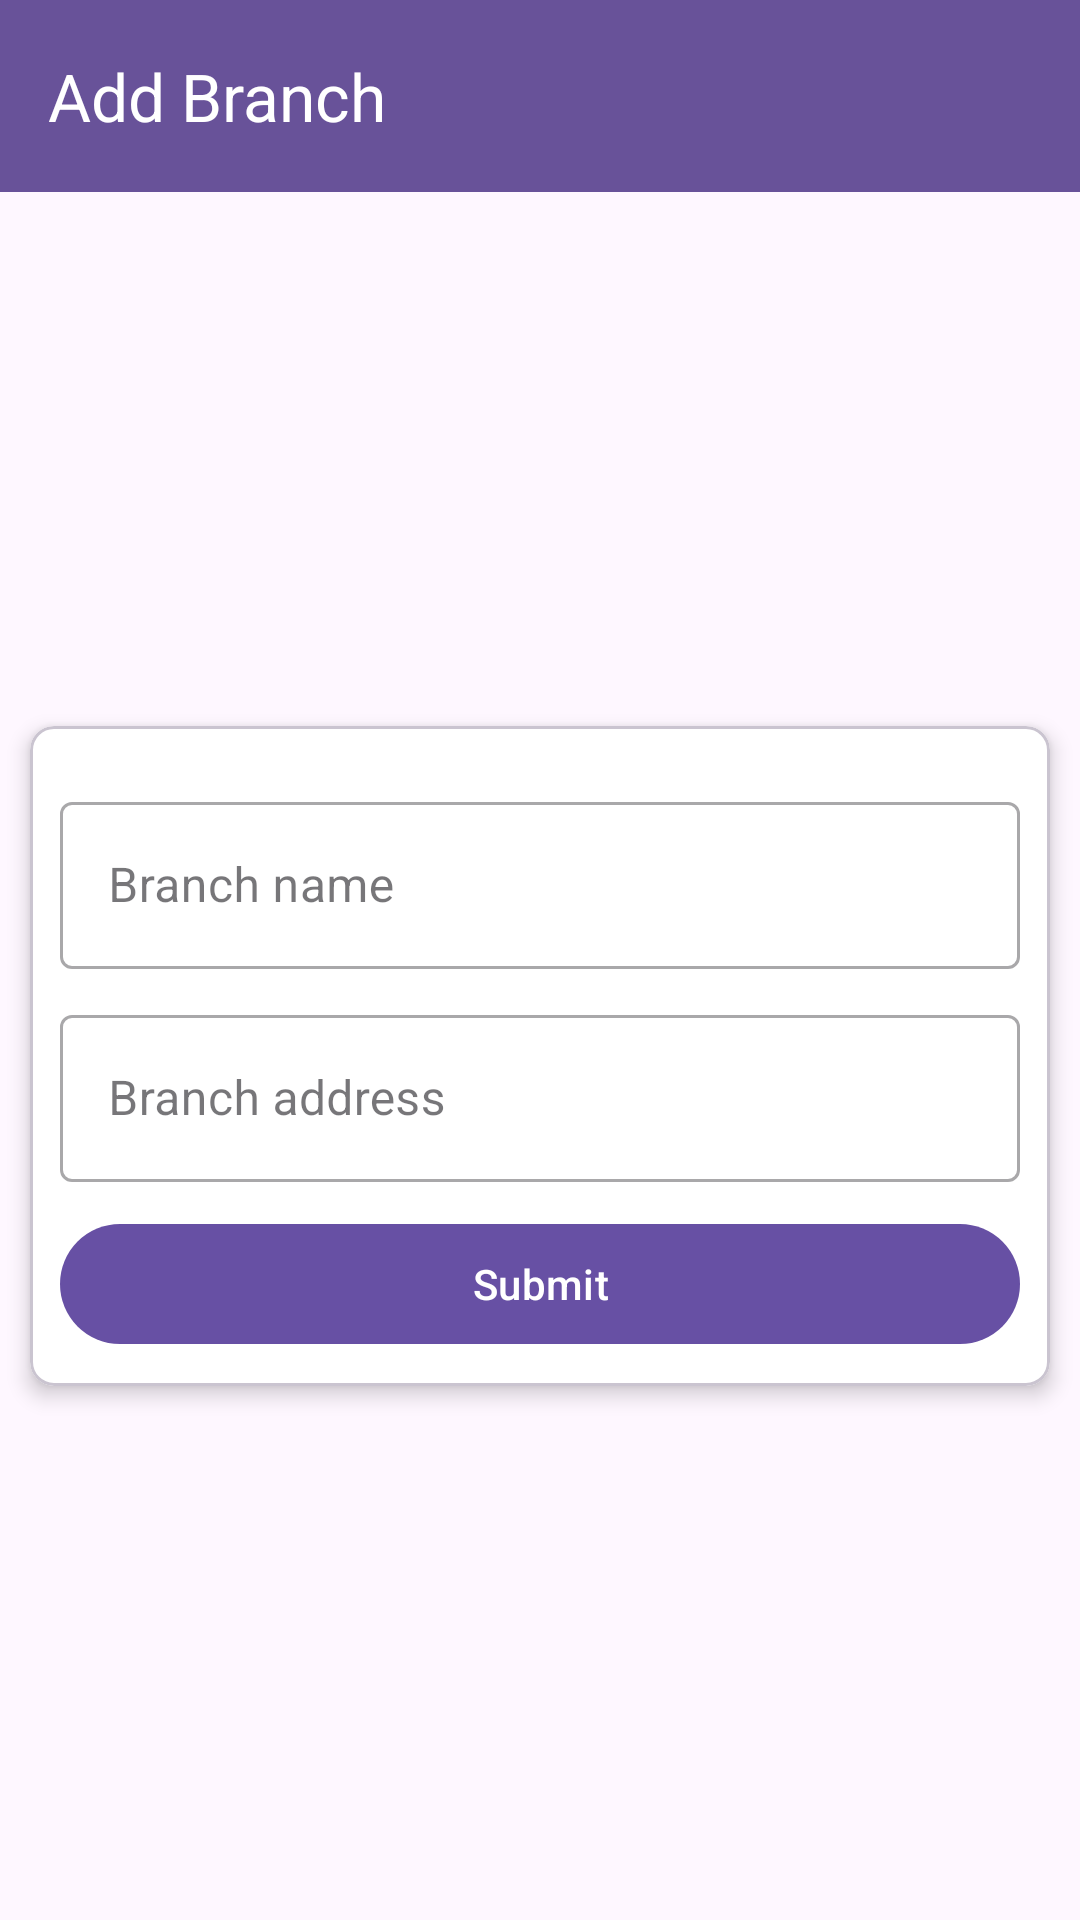

Layout XML and referenced resources for this Android screen:
<!-- AndroidManifest.xml: application theme Theme.SkinCare -->
<!-- res/layout/fragment_add_branch.xml -->
<layout xmlns:android="http://schemas.android.com/apk/res/android"
    xmlns:tools="http://schemas.android.com/tools"
    xmlns:app="http://schemas.android.com/apk/res-auto">

    <data>

    </data>

    <FrameLayout
        android:layout_width="match_parent"
        android:layout_height="match_parent"
        tools:context="com.wb.view.AddBranchFragment">

        <LinearLayout
            android:layout_width="match_parent"
            android:layout_height="match_parent"
            android:orientation="vertical">

            <androidx.appcompat.widget.Toolbar
                android:id="@+id/toolbar"
                android:layout_width="match_parent"
                android:layout_height="?attr/actionBarSize"
                android:background="#CE452C81"
                app:title="Add Branch"
                app:titleTextColor="@color/white" />

            <androidx.appcompat.widget.LinearLayoutCompat
                android:layout_width="match_parent"
                android:layout_height="match_parent"
                android:gravity="center">
                <com.google.android.material.card.MaterialCardView
                    android:layout_width="match_parent"
                    android:layout_height="wrap_content"
                    app:cardCornerRadius="8dp"
                    android:layout_margin="10dp"
                    app:cardBackgroundColor="@color/cardview_light_background"
                    app:cardElevation="4dp">
                    <LinearLayout
                        android:layout_width="match_parent"
                        android:layout_height="match_parent"
                        android:gravity="center"
                        android:layout_marginHorizontal="10dp"
                        android:layout_marginTop="10dp"
                        android:orientation="vertical">

                        <com.google.android.material.textfield.TextInputLayout
                            android:id="@+id/nameIdLayout"
                            android:layout_width="match_parent"
                            android:layout_height="wrap_content"
                            android:hint="Branch name"
                            android:layout_marginTop="10dp"
                            app:errorEnabled="false"
                            style="@style/Widget.MaterialComponents.TextInputLayout.OutlinedBox">

                            <com.google.android.material.textfield.TextInputEditText
                                android:id="@+id/nameId"
                                android:layout_width="match_parent"
                                android:layout_height="wrap_content"
                                android:inputType="text" />

                        </com.google.android.material.textfield.TextInputLayout>

                        <com.google.android.material.textfield.TextInputLayout
                            android:id="@+id/addressLayout"
                            android:layout_width="match_parent"
                            android:layout_height="wrap_content"
                            android:hint="Branch address"
                            android:layout_marginTop="10dp"
                            app:errorEnabled="false"
                            style="@style/Widget.MaterialComponents.TextInputLayout.OutlinedBox">

                            <com.google.android.material.textfield.TextInputEditText
                                android:id="@+id/addressId"
                                android:layout_width="match_parent"
                                android:layout_height="wrap_content"
                                android:inputType="text" />

                        </com.google.android.material.textfield.TextInputLayout>

                        <com.google.android.material.button.MaterialButton
                            android:id="@+id/btnAdd"
                            android:layout_width="match_parent"
                            android:layout_height="wrap_content"
                            android:layout_marginBottom="10dp"
                            android:text="Submit"
                            android:layout_marginTop="10dp" />
                    </LinearLayout>
                </com.google.android.material.card.MaterialCardView>
            </androidx.appcompat.widget.LinearLayoutCompat>

        </LinearLayout>

    </FrameLayout>
</layout>
<!-- resources referenced by this layout -->
<resources>
  <color name="white">#FFFFFFFF</color>
  <style name="Theme.SkinCare" parent="Base.Theme.SkinCare" />
  <style name="Base.Theme.SkinCare" parent="Theme.Material3.DayNight.NoActionBar">
          
          
      </style>
</resources>
